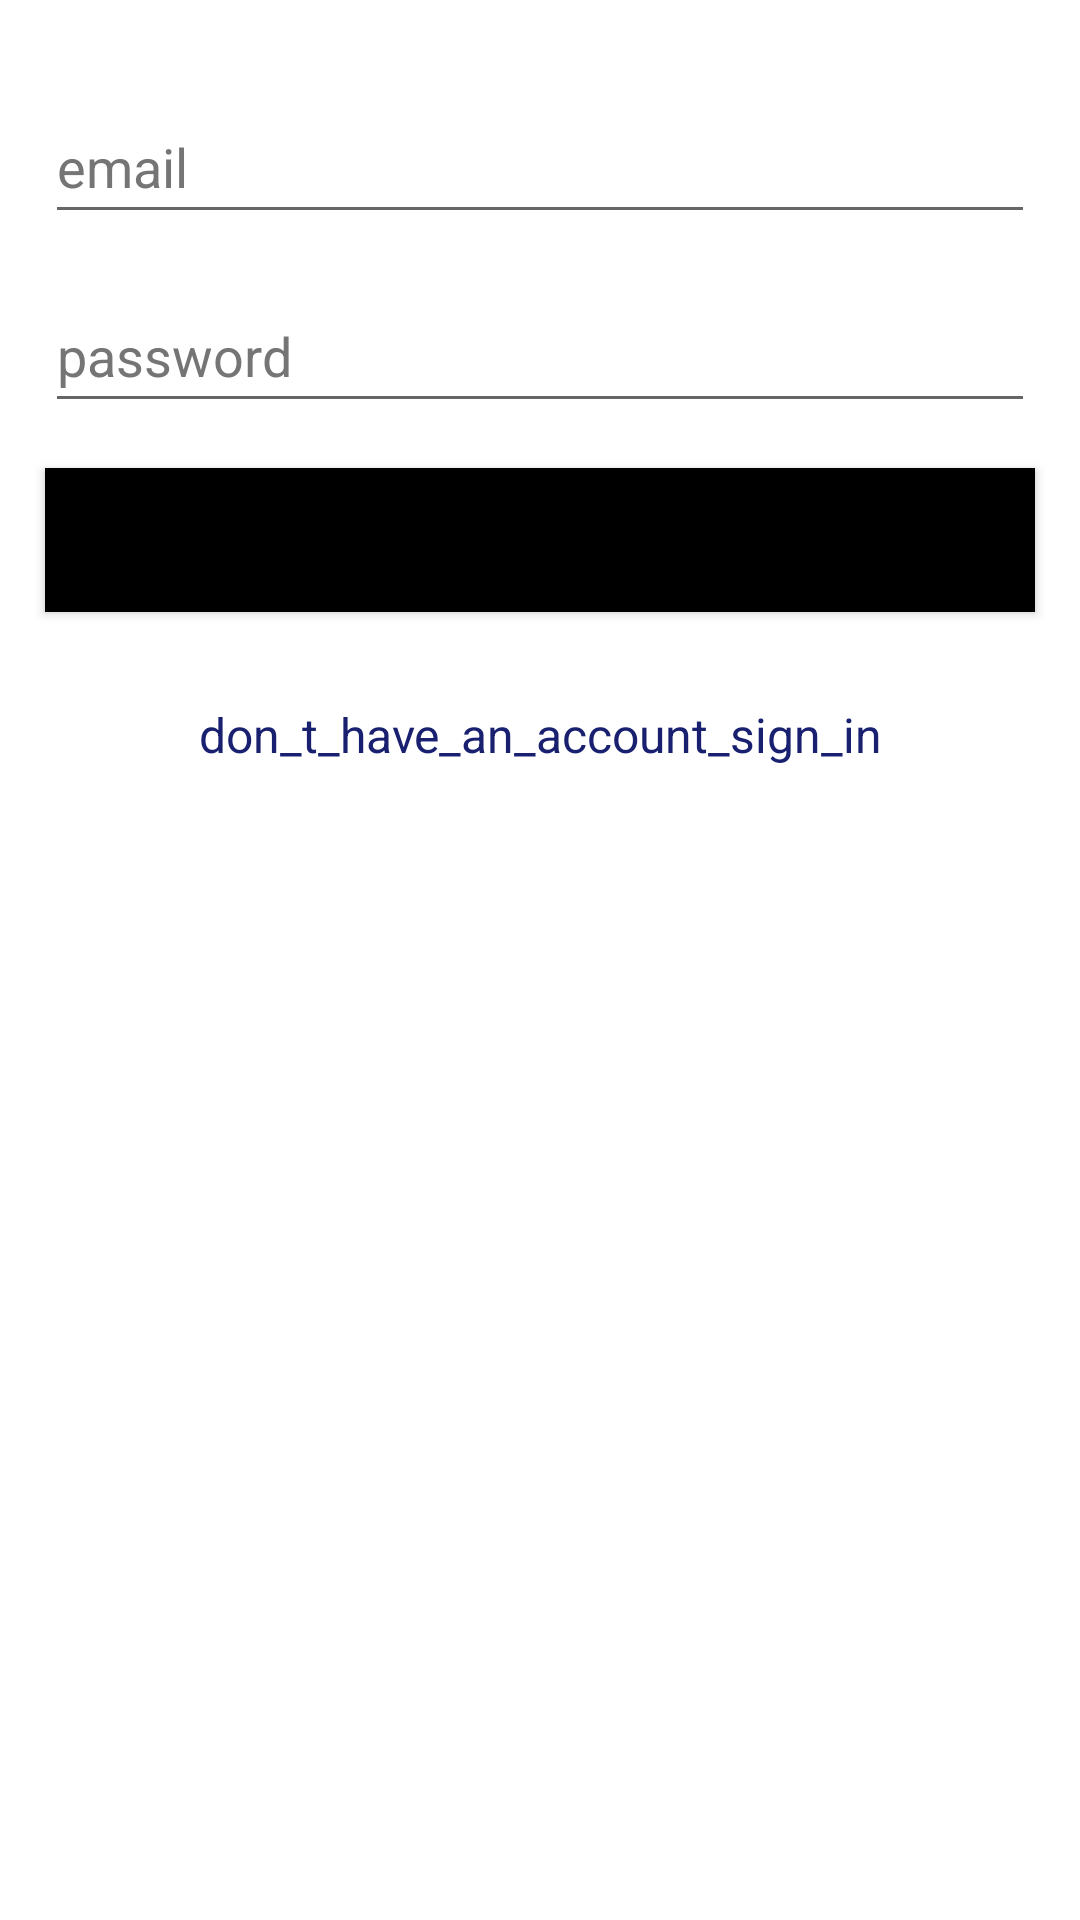

The Android layout XML behind this screen, and the referenced resources:
<!-- AndroidManifest.xml: application theme Theme.FirebaseLoginSignup -->
<!-- res/layout/activity_login.xml -->
<?xml version="1.0" encoding="utf-8"?>
<LinearLayout xmlns:android="http://schemas.android.com/apk/res/android"
    xmlns:app="http://schemas.android.com/apk/res-auto"
    xmlns:tools="http://schemas.android.com/tools"
    android:layout_width="match_parent"
    android:layout_height="match_parent"
    tools:context=".LoginActivity"
    android:orientation="vertical">

    <EditText
        android:id="@+id/etEmailAddress"
        android:layout_width="match_parent"
        android:layout_height="wrap_content"
        android:layout_marginLeft="15dp"
        android:layout_marginTop="30dp"
        android:layout_marginRight="15dp"
        android:autofillHints="emailAddress"
        android:ems="10"
        android:hint="email"
        android:inputType="textEmailAddress"
        android:minHeight="48dp"
        android:textColorHint="#757575" />

    <EditText
        android:id="@+id/etPassword"
        android:layout_width="match_parent"
        android:layout_height="wrap_content"
        android:layout_marginLeft="15dp"
        android:layout_marginTop="15dp"
        android:layout_marginRight="15dp"
        android:autofillHints="password"
        android:ems="10"
        android:hint="password"
        android:inputType="textPassword"
        android:minHeight="48dp"
        android:textColorHint="#757575" />

    <Button
        android:id="@+id/btnLogin"
        android:layout_width="match_parent"
        android:layout_height="wrap_content"
        android:layout_margin="15dp"
        android:background="#000"
        android:text="login" />

    <TextView
        android:id="@+id/tvRedirectSignUp"
        android:layout_width="match_parent"
        android:layout_height="wrap_content"
        android:layout_margin="15dp"
        android:gravity="center_horizontal"
        android:text="don_t_have_an_account_sign_in"
        android:textColor="#18206F"
        android:textSize="16sp" />


</LinearLayout>
<!-- resources referenced by this layout -->
<resources>
  <style name="Theme.FirebaseLoginSignup" parent="Theme.MaterialComponents.DayNight.NoActionBar">
          
          <item name="colorPrimary">@color/purple_500</item>
          <item name="colorPrimaryVariant">@color/purple_700</item>
          <item name="colorOnPrimary">@color/white</item>
          
          <item name="colorSecondary">@color/teal_200</item>
          <item name="colorSecondaryVariant">@color/teal_700</item>
          <item name="colorOnSecondary">@color/black</item>
          
          <item name="android:statusBarColor" tools:targetApi="l">?attr/colorPrimaryVariant</item>
          
      </style>
  <!-- not gathered from this repository: default colours our renderer supplied (Android Studio template values) -->
  <color name="purple_500">#FF6200EE</color>
  <color name="purple_700">#FF3700B3</color>
  <color name="teal_200">#FF03DAC5</color>
  <color name="teal_700">#FF018786</color>
  <color name="black">#FF000000</color>
  <color name="white">#FFFFFFFF</color>
</resources>
